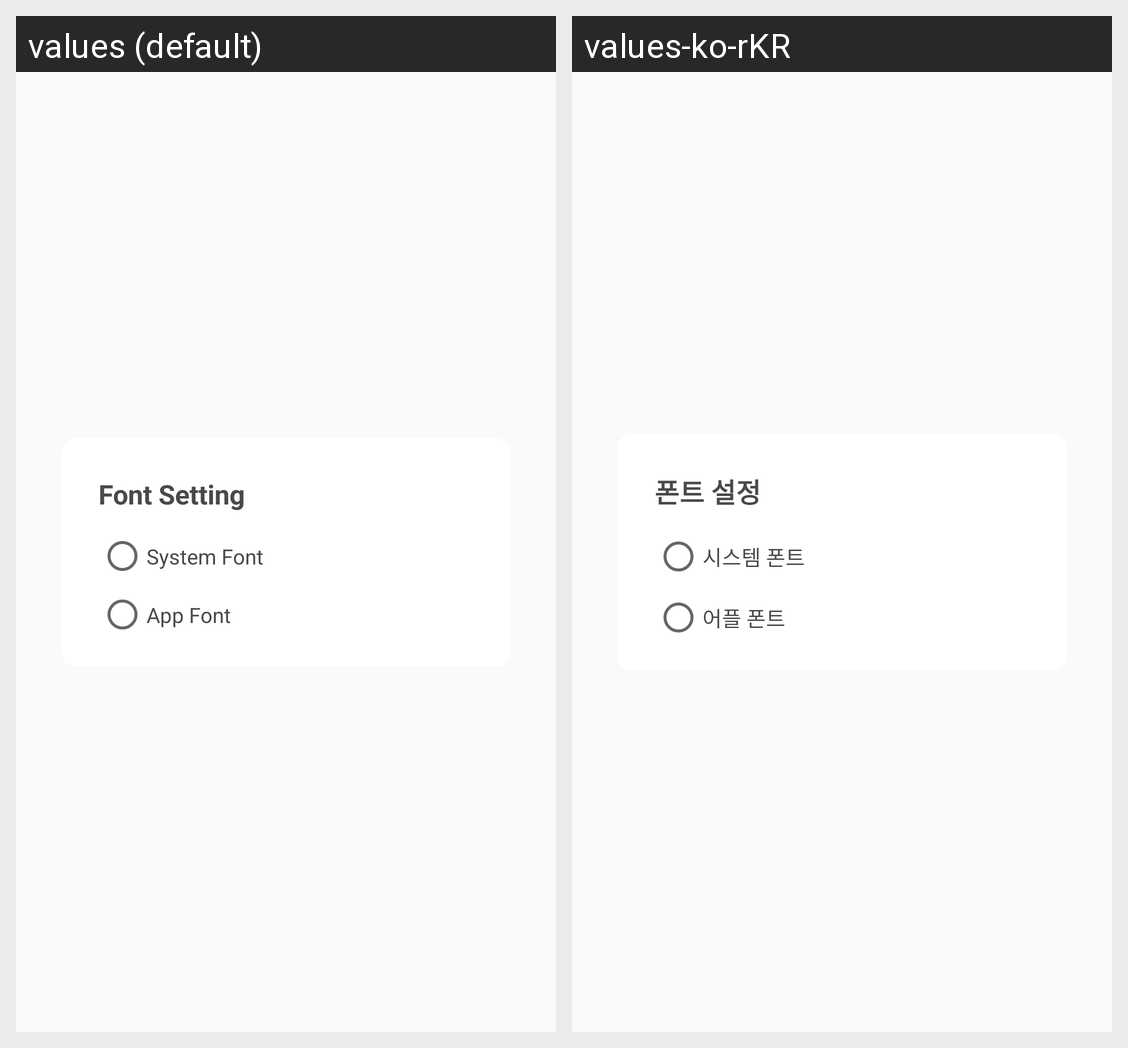

Translations of the strings shown on this Android screen, per locale in the grid:
Android screen res/layout/font_setting_dialog.xml rendered under 2 locales, left to right: values (default), values-ko-rKR. Device: Nexus 5 (rendered at 1080×1920; each locale shown at half size, 540×960, under a caption strip naming it); theme AppTheme.
Strings drawn on this screen, with the default value and each locale's value (text and hints the layout hard-codes, and strings that could not be matched under every locale, appear in the picture but are not listed):

font_setting_dialog_title
  values: Font Setting
  values-ko-rKR: 폰트 설정

font_setting_dialog_system_font
  values: System Font
  values-ko-rKR: 시스템 폰트

font_setting_dialog_app_font
  values: App Font
  values-ko-rKR: 어플 폰트
